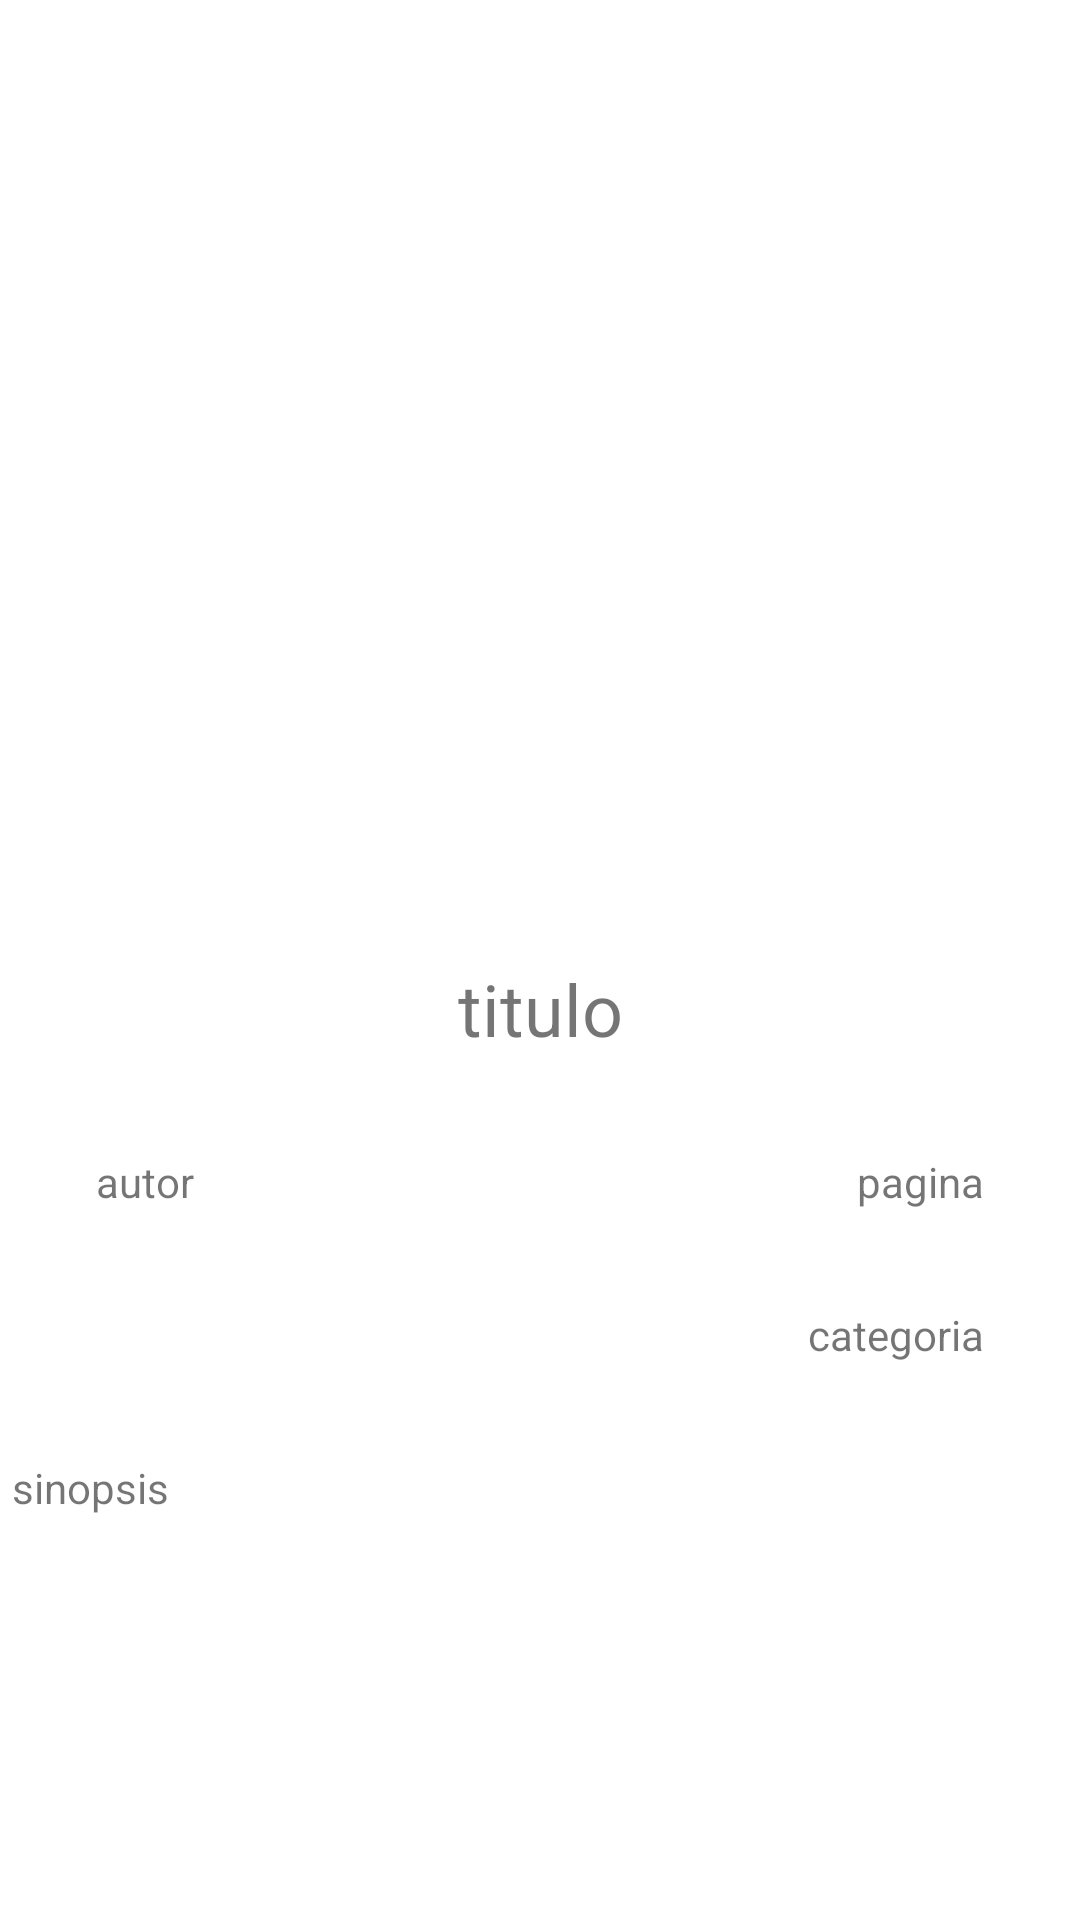

Write the Android layout XML for this screen, with the resource values it uses.
<!-- AndroidManifest.xml: application theme Theme.BooksSelection -->
<!-- res/layout/fragment_detail.xml -->
<?xml version="1.0" encoding="utf-8"?>
<androidx.constraintlayout.widget.ConstraintLayout
    xmlns:android="http://schemas.android.com/apk/res/android"
    xmlns:app="http://schemas.android.com/apk/res-auto"
    xmlns:tools="http://schemas.android.com/tools"
    android:layout_width="match_parent"
    android:layout_height="match_parent">

    <ImageView
        android:id="@+id/ivportada"
        android:layout_width="200dp"
        android:layout_height="200dp"
        android:layout_marginTop="64dp"
        app:layout_constraintEnd_toEndOf="parent"
        app:layout_constraintStart_toStartOf="parent"
        app:layout_constraintTop_toTopOf="parent"
        tools:srcCompat="@tools:sample/avatars" />

    <ScrollView
        android:id="@+id/sv_sinopsis"
        android:layout_width="match_parent"
        android:layout_height="0dp"
        android:layout_marginTop="40dp"
        android:foregroundGravity="center_horizontal"
        app:layout_constraintBottom_toBottomOf="parent"
        app:layout_constraintEnd_toEndOf="parent"
        app:layout_constraintStart_toStartOf="parent"
        app:layout_constraintTop_toBottomOf="@+id/ivportada">

        <androidx.constraintlayout.widget.ConstraintLayout
            android:layout_width="match_parent"
            android:layout_height="match_parent"
            android:orientation="vertical">

            <TextView
                android:id="@+id/tvtitulo"
                android:layout_width="wrap_content"
                android:layout_height="wrap_content"
                android:layout_marginTop="16dp"
                android:text="titulo"
                android:textSize="24sp"
                app:layout_constraintEnd_toEndOf="parent"
                app:layout_constraintStart_toStartOf="parent"
                app:layout_constraintTop_toTopOf="parent" />

            <TextView
                android:id="@+id/tvautor"
                android:layout_width="wrap_content"
                android:layout_height="wrap_content"
                android:layout_marginStart="32dp"
                android:layout_marginTop="32dp"
                android:text="autor"
                app:layout_constraintStart_toStartOf="parent"
                app:layout_constraintTop_toBottomOf="@+id/tvtitulo" />

            <TextView
                android:id="@+id/tvcategoria"
                android:layout_width="wrap_content"
                android:layout_height="wrap_content"
                android:layout_marginTop="32dp"
                android:layout_marginEnd="32dp"
                android:text="categoria"
                app:layout_constraintEnd_toEndOf="parent"
                app:layout_constraintTop_toBottomOf="@+id/tvpagina" />

            <TextView
                android:id="@+id/tv_sinopsis"
                android:layout_width="match_parent"
                android:layout_height="wrap_content"
                android:layout_marginStart="4dp"
                android:layout_marginTop="32dp"
                android:layout_marginEnd="4dp"
                android:layout_marginBottom="24dp"
                android:text="sinopsis"
                app:layout_constraintBottom_toBottomOf="parent"
                app:layout_constraintEnd_toEndOf="parent"
                app:layout_constraintHorizontal_bias="0.0"
                app:layout_constraintStart_toStartOf="parent"
                app:layout_constraintTop_toBottomOf="@+id/tvcategoria" />

            <TextView
                android:id="@+id/tvpagina"
                android:layout_width="wrap_content"
                android:layout_height="wrap_content"
                android:layout_marginEnd="32dp"
                android:text="pagina"
                app:layout_constraintBaseline_toBaselineOf="@+id/tvautor"
                app:layout_constraintEnd_toEndOf="parent" />

        </androidx.constraintlayout.widget.ConstraintLayout>
    </ScrollView>

</androidx.constraintlayout.widget.ConstraintLayout>
<!-- resources referenced by this layout -->
<resources>
  <style name="Theme.BooksSelection" parent="Theme.MaterialComponents.DayNight.DarkActionBar">
          
          <item name="colorPrimary">@color/purple_500</item>
          <item name="colorPrimaryVariant">@color/purple_700</item>
          <item name="colorOnPrimary">@color/white</item>
          
          <item name="colorSecondary">@color/teal_200</item>
          <item name="colorSecondaryVariant">@color/teal_700</item>
          <item name="colorOnSecondary">@color/black</item>
          
          <item name="android:statusBarColor" tools:targetApi="l">?attr/colorPrimaryVariant</item>
          
      </style>
  <!-- not gathered from this repository: default colours our renderer supplied (Android Studio template values) -->
  <color name="purple_500">#FF6200EE</color>
  <color name="purple_700">#FF3700B3</color>
  <color name="teal_200">#FF03DAC5</color>
  <color name="teal_700">#FF018786</color>
  <color name="black">#FF000000</color>
  <color name="white">#FFFFFFFF</color>
</resources>
